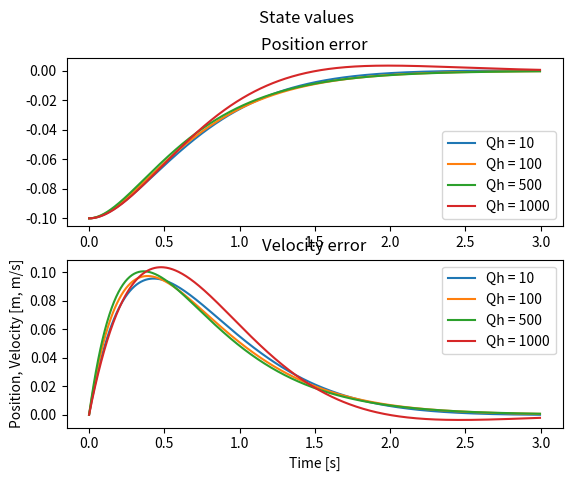
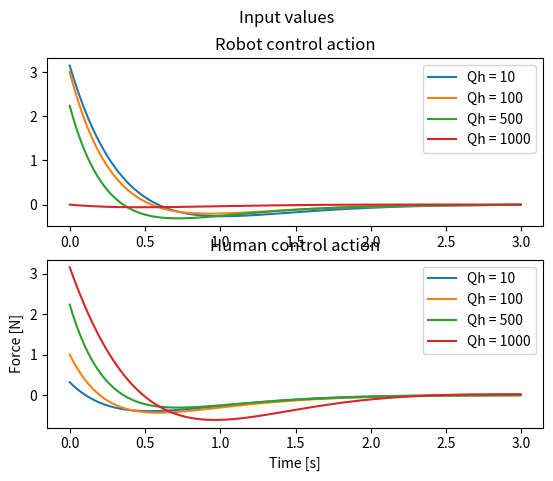

These charts were generated, in order, by the following Python code:
# FILE TO TEST THE CONTROL PYTHON PACKAGE #

import numpy as np
import scipy.linalg as cp
import matplotlib.pyplot as plt


class DynamicsModel:
    def __init__(self, A, B):
        self.A = A
        self.B = B

    def RK4(self, x, u, uh, h):
        k1 = h * self.xdot(x, u, uh)
        k2 = h * self.xdot(x + 0.5 * k1, u, uh)
        k3 = h * self.xdot(x + 0.5 * k2, u, uh)
        k4 = h * self.xdot(x + k3, u, uh)

        # Update next value of y
        x_new = x + (1.0 / 6.0) * (k1 + 2 * k2 + 2 * k3 + k4)
        return x_new

    def xdot(self, x, u, uh):
         return np.matmul(self.A, x) + np.matmul(self.B, np.array([u+uh]))

    def simulate(self, N, h, x0, u0, uh0, C, Qh0, R):
        Q = C - Qh0
        Ph = cp.solve_continuous_are(A, B, Qh0, R)
        # Ph_hat = cp.solve_continuous_are(A, B, Qh_hat, R)
        P = cp.solve_continuous_are(A, B, Q, R)
        # print(Ph.shape, P.shape)

        Lh = np.matmul(B.transpose(), Ph)
        # Lh_hat = np.matmul(B.transpose(), Ph_hat)
        L = np.matmul(B.transpose(), P)

        # print(Lh, Lh_hat, L)

        x = np.zeros((2, N + 1))
        u = np.zeros(N)
        uh = np.zeros(N)
        x[:, 0] = x0
        u[0] = u0
        uh[0] = uh0

        for i in range(N):
            u[i] = np.matmul(-L, x[:, i])
            uh[i] = np.matmul(-Lh, x[:, i])
            x[:, i + 1] = dynamics_model.RK4(x[:, i], u[i], uh[i], h)

        return u, uh, x



# Dynamics
I = 6 #kg
D = -0.2 #N/m
# TODO: Note that xd is fixed! If xd_dot =/= 0 this does not work!
A = np.array([ [0, 1],[0, -D/I]])
B = np.array([[0], [1/I]])
Gamma = np.array([[100, 0], [0, 1]])

# Initial values
pos0 = 0
vel0 = 0
x_d = 0.1

# Simulation
time = 3
h = 0.005
N = round(time/h)
T = np.array(range(N)) * h

# Simulated Human Settings
# True cost values
Qh_e = 150
Qh_v = 0
Qh0 = np.array([[Qh_e, 0],[0, Qh_v]])

# Estimated cost value
Qh_e_hat = 100
Qh_v_hat = 4
Qh_hat = np.array([[Qh_e_hat, 0],[0, Qh_v_hat]] )

# Robot cost values
C = np.array( [[1000, 0],[0, 0.1]] )
R = np.array([[1]])

# Initial values
x0 = np.array([pos0-x_d, vel0])
u0 = 0
uh0 = 0

# Initialize model
dynamics_model = DynamicsModel(A, B)

# Simulate multiple human costs
Qh_e = [10, 100, 500, 1000]
n = len(Qh_e)
x = np.zeros((n,2, N + 1))
u = np.zeros((n,N))
uh = np.zeros((n,N))

figa, (ax1a, ax2a) = plt.subplots(2)
figa.suptitle('State values')
plt.xlabel("Time [s]")
plt.ylabel("Position, Velocity [m, m/s]")

figb = plt.figure(1)
figb, (ax1b, ax2b) = plt.subplots(2)
figb.suptitle('Input values')
plt.xlabel("Time [s]")
plt.ylabel("Force [N]")

for i in range(n):
    Qh0 = np.array([[Qh_e[i], 0],[0, Qh_v]])
    u[i,:], uh[i,:], x[i,:,:] = dynamics_model.simulate(N, h, x0, u0, uh0, C, Qh0, R)
    labels = "Qh = " + str(Qh_e[i])

    ax1a.plot(T, x[i,0,:-1], label=labels)
    ax1a.set_title("Position error")
    ax1a.legend()
    ax2a.plot(T, x[i,1,:-1], label=labels)
    ax2a.set_title("Velocity error")
    ax2a.legend()

    ax1b.plot(T, u[i,:], label=labels)
    ax1b.set_title("Robot control action")
    ax1b.legend()
    ax2b.plot(T, uh[i,:], label=labels)
    ax2b.set_title("Human control action")
    ax2b.legend()


plt.show()


